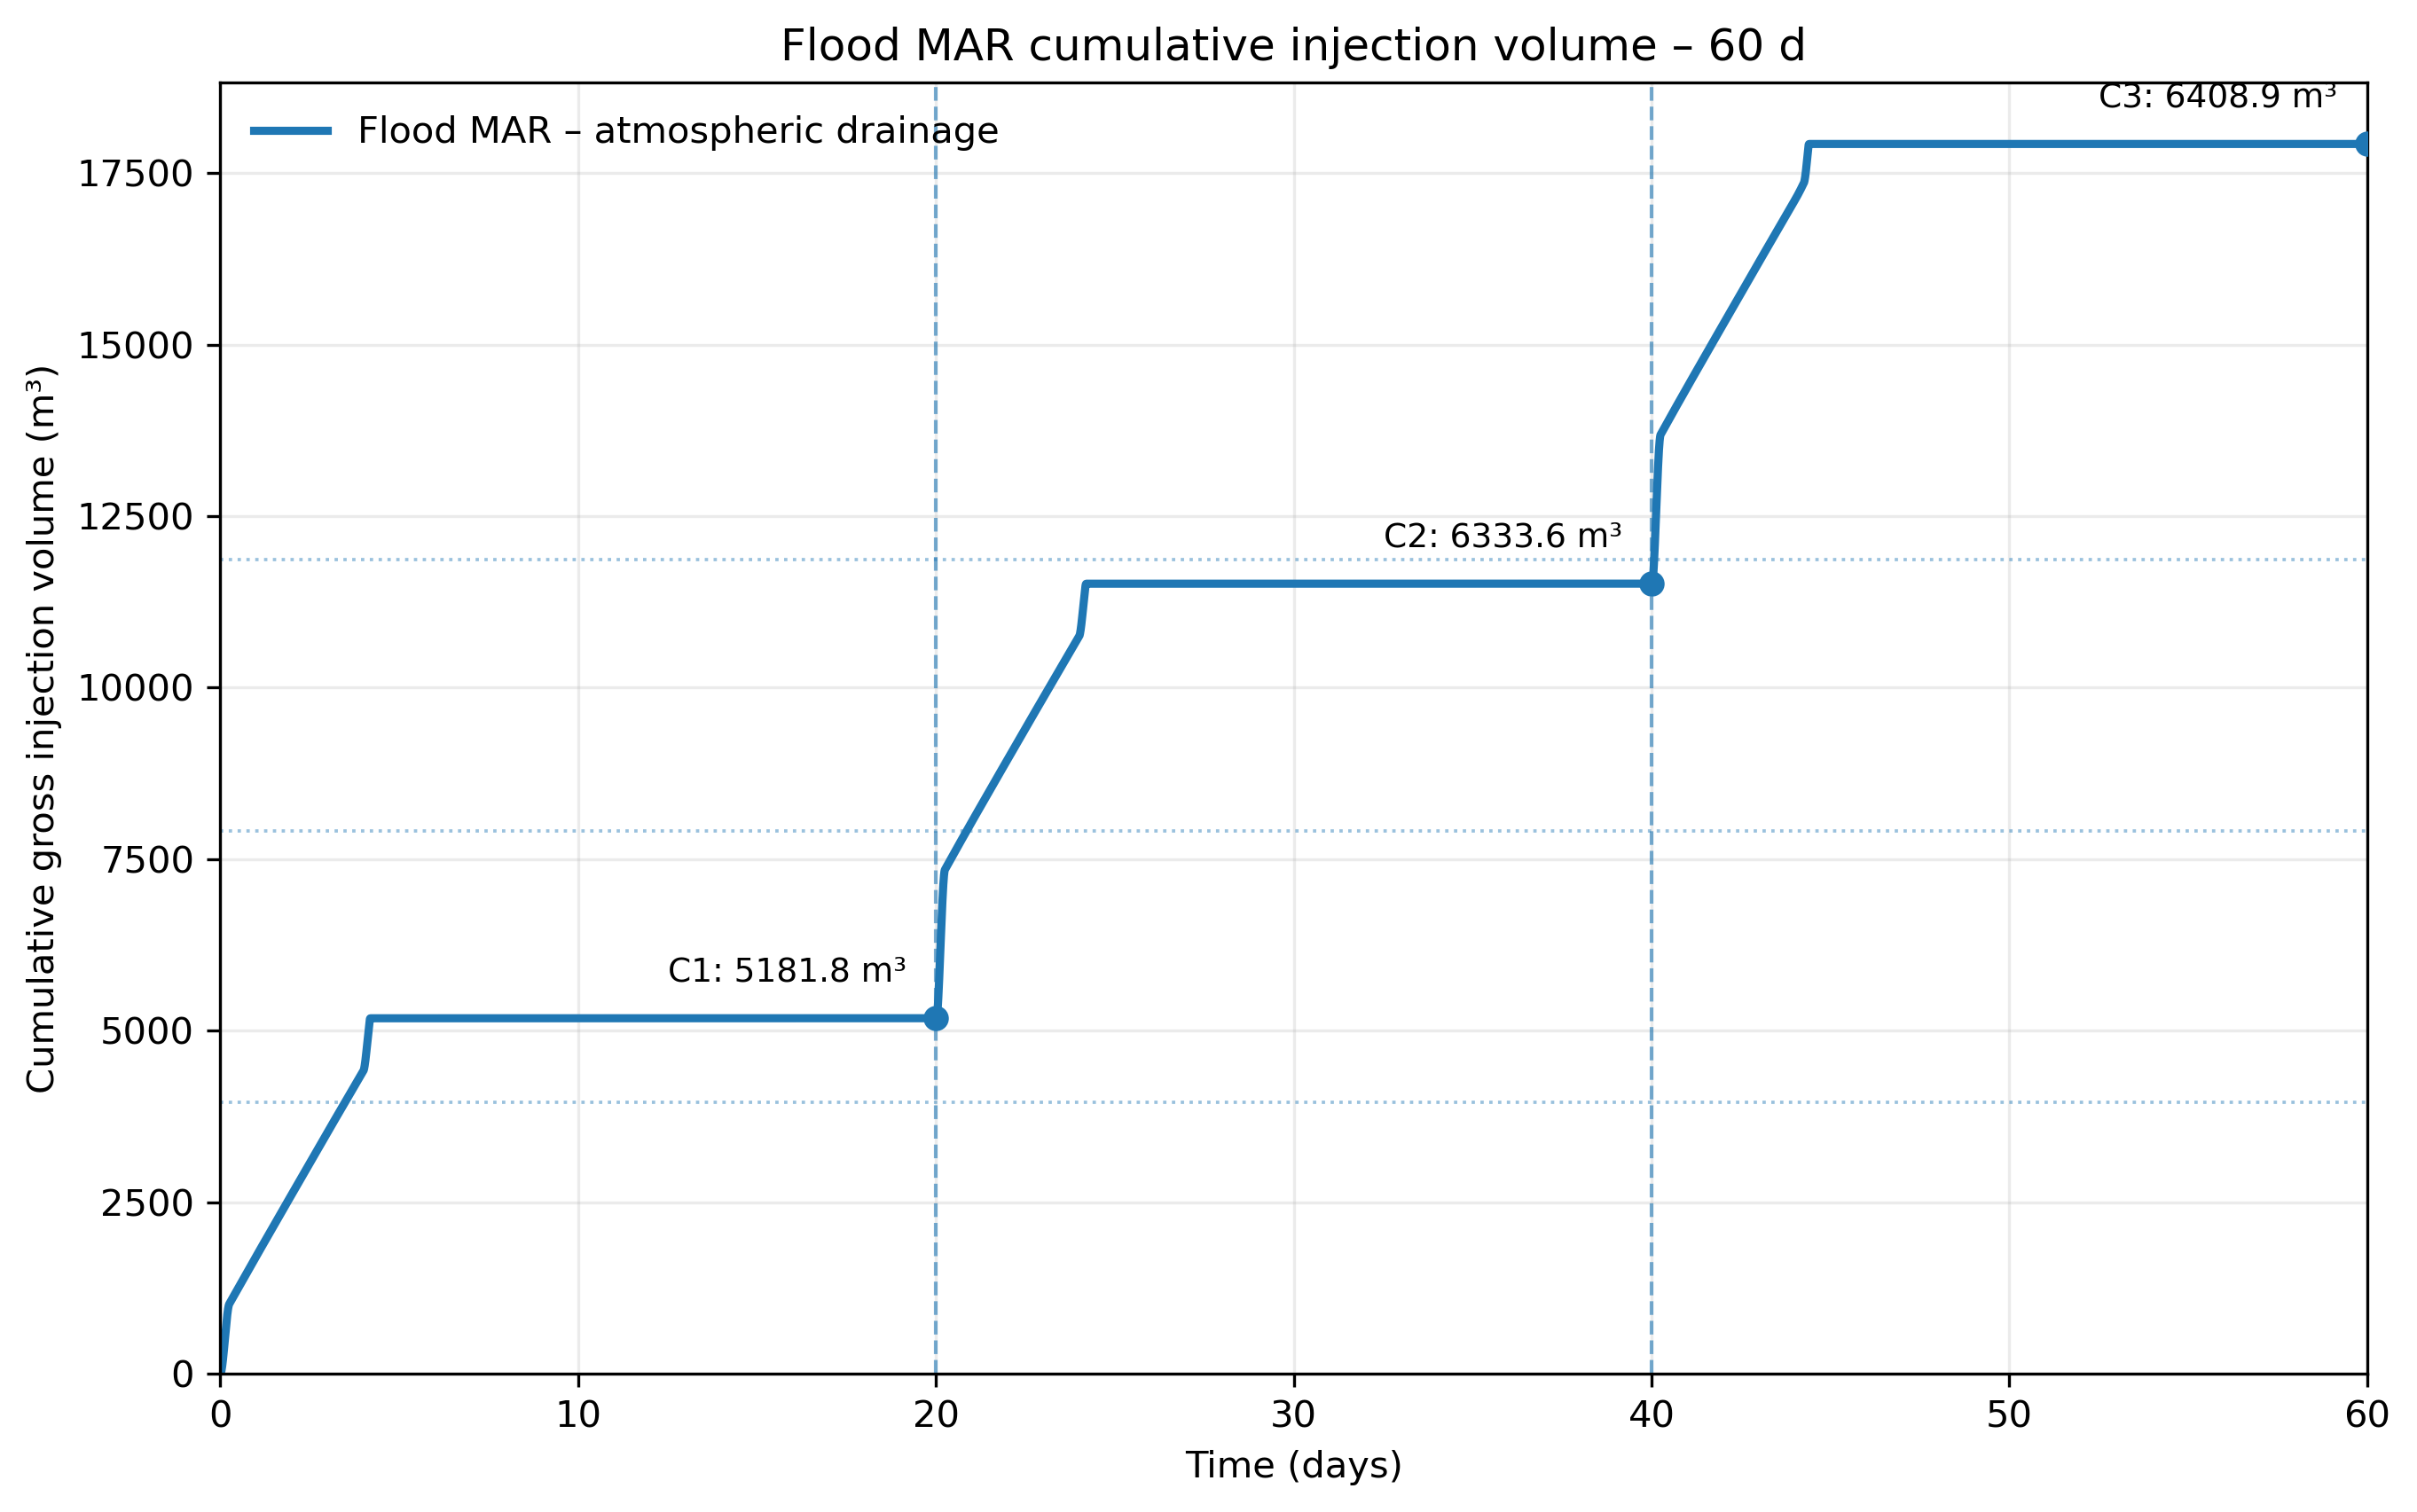

The data file committed next to this chart (first rows):
time_h, time_d, gross_injection_rate_m3_h, cumulative_gross_injection_m3
0.000000000000, 0.000000000000, 0.000000000000, 0.000000000000
0.05, 0.002083, 10.32, 0.258
0.1, 0.004167, 17.35, 0.9497
0.15, 0.00625, 24.42, 1.994
0.2, 0.008333, 31.5, 3.392
0.25, 0.01042, 38.56, 5.144
0.3, 0.0125, 45.61, 7.248
0.35, 0.01458, 52.67, 9.705
0.4, 0.01667, 59.76, 12.52
0.45, 0.01875, 66.86, 15.68
0.5, 0.02083, 73.93, 19.2
0.55, 0.02292, 80.3, 23.06
0.6, 0.025, 86.54, 27.23
0.65, 0.02708, 92.65, 31.71
0.7, 0.02917, 98.65, 36.49
0.75, 0.03125, 104.5, 41.57
0.8, 0.03333, 110.3, 46.94
0.85, 0.03542, 115.9, 52.59
0.9, 0.0375, 121.4, 58.53
0.95, 0.03958, 126.8, 64.73
1, 0.04167, 132.1, 71.21
1.05, 0.04375, 137.2, 77.94
1.1, 0.04583, 142.2, 84.92
1.15, 0.04792, 147.1, 92.16
1.2, 0.05, 151.9, 99.63
1.25, 0.05208, 156.6, 107.3
1.3, 0.05417, 161.1, 115.3
1.35, 0.05625, 165.5, 123.5
1.4, 0.05833, 169.8, 131.8
1.45, 0.06042, 174, 140.4
1.5, 0.0625, 178, 149.2
1.55, 0.06458, 181.9, 158.2
1.6, 0.06667, 185.7, 167.4
1.65, 0.06875, 189.4, 176.8
1.7, 0.07083, 193, 186.4
1.75, 0.07292, 196.4, 196.1
1.8, 0.075, 199.7, 206
1.85, 0.07708, 202.9, 216.1
1.9, 0.07917, 206, 226.3
1.95, 0.08125, 208.9, 236.7
2, 0.08333, 211.8, 247.2
2.05, 0.08542, 214.5, 257.8
2.1, 0.0875, 217.1, 268.6
2.15, 0.08958, 219.5, 279.5
2.2, 0.09167, 221.9, 290.6
2.25, 0.09375, 224.1, 301.7
2.3, 0.09583, 226.2, 313
2.35, 0.09792, 228.1, 324.3
2.4, 0.1, 230, 335.8
2.45, 0.1021, 231.7, 347.3
2.5, 0.1042, 233.3, 359
2.55, 0.1062, 234.8, 370.7
2.6, 0.1083, 236.2, 382.4
2.65, 0.1104, 237.4, 394.3
2.7, 0.1125, 238.5, 406.2
2.75, 0.1146, 239.5, 418.1
2.8, 0.1167, 240.4, 430.1
2.85, 0.1187, 241.2, 442.2
2.9, 0.1208, 241.8, 454.2
2.95, 0.1229, 242.3, 466.3
... 28,981 more rows
